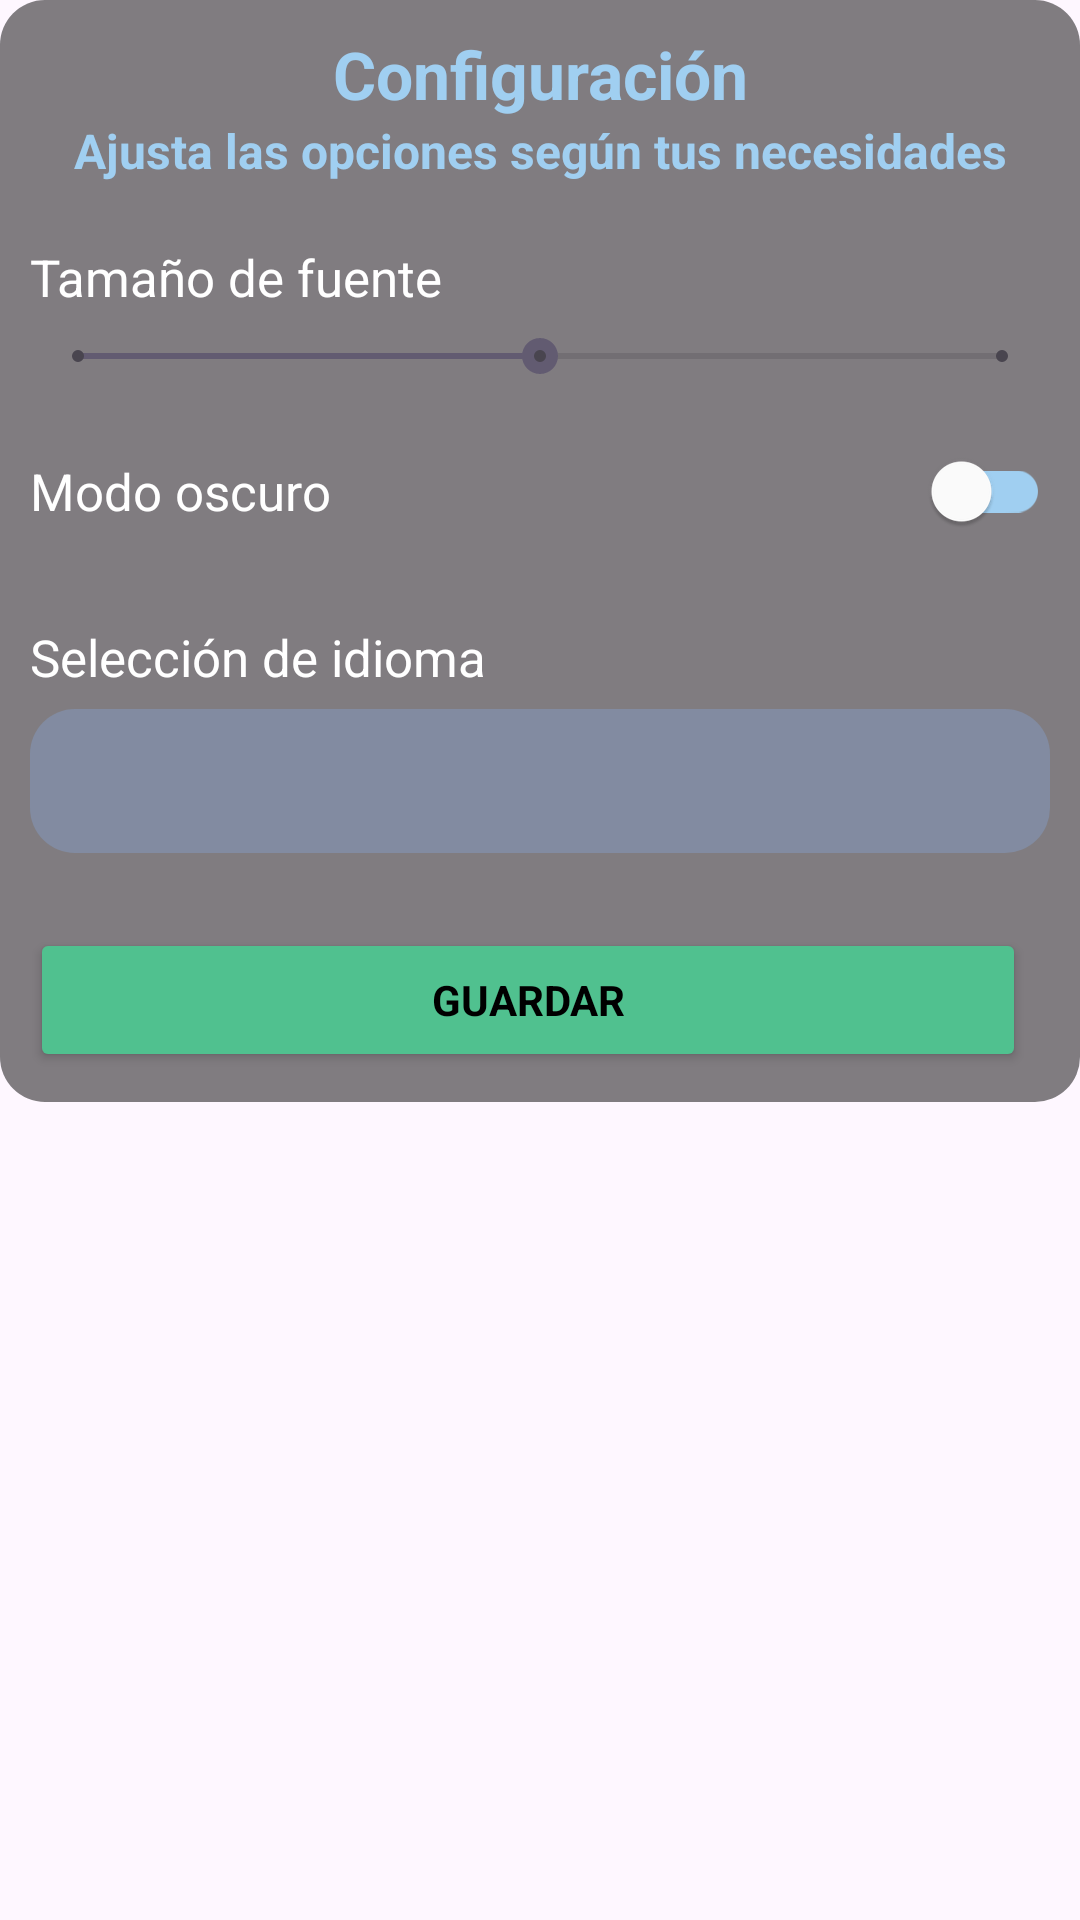

Android layout source for this screen:
<!-- AndroidManifest.xml: application theme Theme.SmartLearn -->
<!-- res/layout/fragment_configuracion.xml -->
<?xml version="1.0" encoding="utf-8"?>
<LinearLayout xmlns:android="http://schemas.android.com/apk/res/android"
    xmlns:app="http://schemas.android.com/apk/res-auto"
    xmlns:tools="http://schemas.android.com/tools"
    android:layout_width="match_parent"
    android:layout_height="match_parent"
    android:orientation="vertical"
    tools:context=".ui.principal.combo.configuracion.ConfiguracionFragment">

    <LinearLayout
        android:layout_width="match_parent"
        android:layout_height="wrap_content"
        android:background="@drawable/bg_esquinas_redondeadas_fondo"
        android:orientation="vertical"
        android:padding="10dp">

        <TextView
            android:layout_width="match_parent"
            android:layout_height="wrap_content"
            android:gravity="center"
            android:text="Configuración"
            android:textColor="@color/acento"
            android:textSize="22sp"
            android:textStyle="bold" />

        <TextView
            android:layout_width="match_parent"
            android:layout_height="wrap_content"
            android:layout_marginBottom="20dp"
            android:gravity="center"
            android:text="Ajusta las opciones según tus necesidades"
            android:textColor="@color/acento"
            android:textSize="16sp"
            android:textStyle="bold" />

        <LinearLayout
            android:layout_width="match_parent"
            android:layout_height="wrap_content"
            android:layout_marginBottom="12dp"
            android:orientation="vertical">

            <TextView
                android:layout_width="match_parent"
                android:layout_height="wrap_content"
                android:text="Tamaño de fuente"
                android:textColor="@android:color/white"
                android:textSize="17sp" />

            <SeekBar
                android:id="@+id/seekbar_tamano_fuente"
                android:layout_width="match_parent"
                android:layout_height="wrap_content"
                android:layout_marginTop="6dp"
                android:max="2"
                android:progress="1"
                android:theme="@style/Widget.AppCompat.SeekBar.Discrete" />
        </LinearLayout>

        <LinearLayout
            android:layout_width="match_parent"
            android:layout_height="wrap_content"
            android:layout_marginBottom="20dp"
            android:gravity="center_vertical"
            android:orientation="horizontal">

            <TextView
                android:layout_width="0dp"
                android:layout_height="wrap_content"
                android:layout_weight="1"
                android:text="Modo oscuro"
                android:textColor="@android:color/white"
                android:textSize="17sp" />

            <com.google.android.material.switchmaterial.SwitchMaterial
                android:id="@+id/switch_modo_oscuro"
                android:layout_width="wrap_content"
                android:layout_height="wrap_content"
                app:thumbTint="@color/white"
                app:trackTint="@color/acento" />
        </LinearLayout>


        <LinearLayout
            android:layout_width="match_parent"
            android:layout_height="wrap_content"
            android:layout_marginBottom="25dp"
            android:orientation="vertical">

            <TextView
                android:layout_width="match_parent"
                android:layout_height="wrap_content"
                android:text="Selección de idioma"
                android:textColor="@android:color/white"
                android:textSize="17sp" />

            <Spinner
                android:id="@+id/spinner_idioma"
                android:layout_width="match_parent"
                android:layout_height="48dp"
                android:layout_marginTop="6dp"
                android:background="@drawable/bg_esquinas_redondas_elementos"
                android:paddingStart="12dp"
                android:paddingEnd="12dp" />
        </LinearLayout>

        <LinearLayout
            android:layout_width="match_parent"
            android:layout_height="wrap_content"
            android:gravity="center"
            android:orientation="horizontal">

            <Button
                android:id="@+id/btn_guardar_preferencias"
                android:layout_width="0dp"
                android:layout_height="wrap_content"
                android:layout_marginEnd="8dp"
                android:layout_weight="1"
                android:backgroundTint="@color/secundario"
                android:text="Guardar"
                android:textColor="@color/black"
                android:textStyle="bold" />

        </LinearLayout>

    </LinearLayout>

</LinearLayout>
<!-- resources referenced by this layout -->
<resources>
  <color name="acento">#A0CFF1</color>
  <color name="black">#FF000000</color>
  <color name="secundario">#50C18F</color>
  <color name="white">#FFFFFFFF</color>
  <!-- drawable bg_esquinas_redondas_elementos (drawable) -->
  <?xml version="1.0" encoding="utf-8"?>
  <shape xmlns:android="http://schemas.android.com/apk/res/android"
      android:shape="rectangle">
      <solid android:color="#7F839AC1" />
      <corners android:radius="15dp" />
  </shape>
  <!-- drawable bg_esquinas_redondeadas_fondo (drawable) -->
  <?xml version="1.0" encoding="utf-8"?>
  <shape xmlns:android="http://schemas.android.com/apk/res/android"
      android:shape="rectangle">
      <solid android:color="#7F000000" />
      <corners android:radius="15dp" />
  </shape>
  <style name="Theme.SmartLearn" parent="Base.Theme.SmartLearn" />
  <style name="Base.Theme.SmartLearn" parent="Theme.Material3.DayNight.NoActionBar">
          
          
          <item name="fontFamily">@font/space_grotesk</item>
          <item name="android:statusBarColor">@color/black</item>
          <item name="android:windowLightStatusBar">false</item>
      </style>
</resources>
